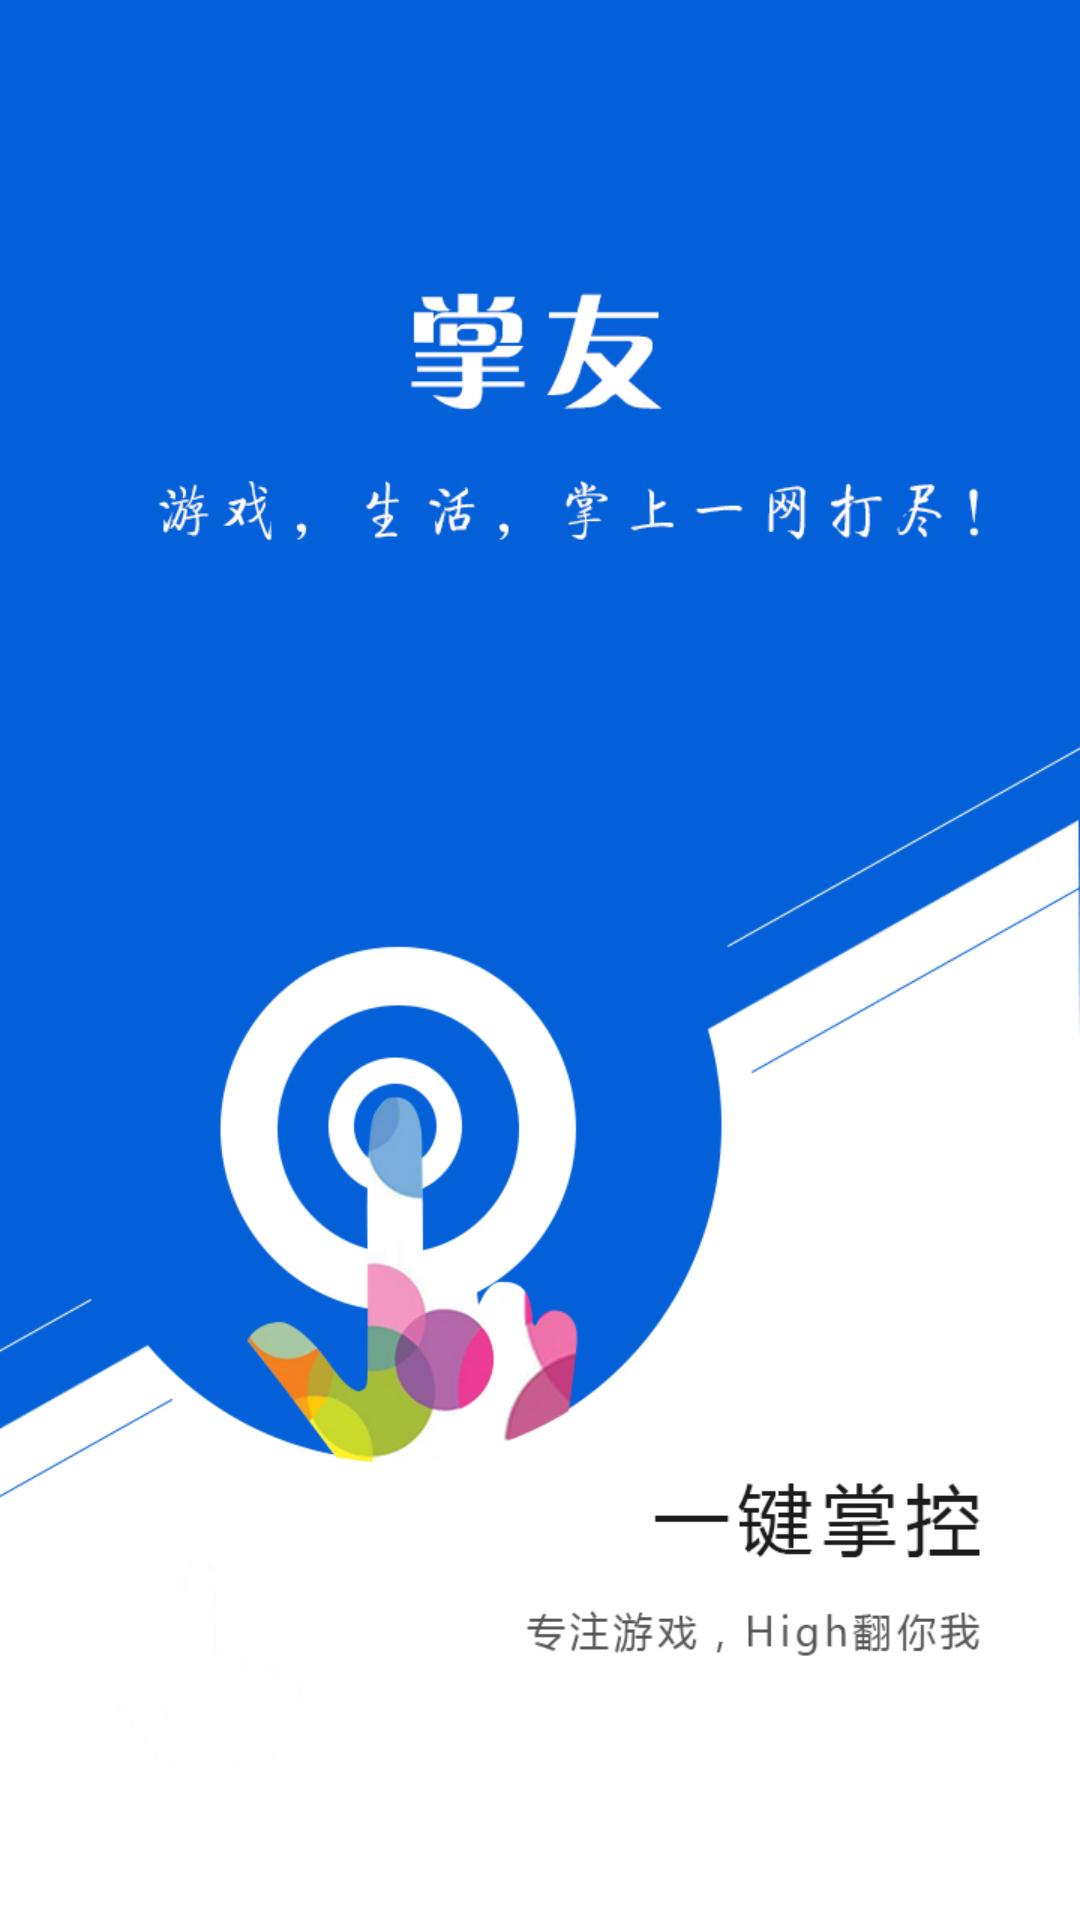

This screen was rendered from an Android layout file. Write that file and the resources it references.
<!-- AndroidManifest.xml: application theme AppTheme -->
<!-- res/layout/activity_apploading.xml -->
<?xml version="1.0" encoding="utf-8"?>
<LinearLayout xmlns:android="http://schemas.android.com/apk/res/android"
    android:layout_width="match_parent"
    android:layout_height="match_parent"
    android:background="@drawable/img_logo_01"
    android:orientation="vertical" >
</LinearLayout>
<!-- resources referenced by this layout -->
<resources>
  <!-- drawable img_logo_01: png bitmap (drawable-mdpi, 149652 bytes) -->
</resources>
